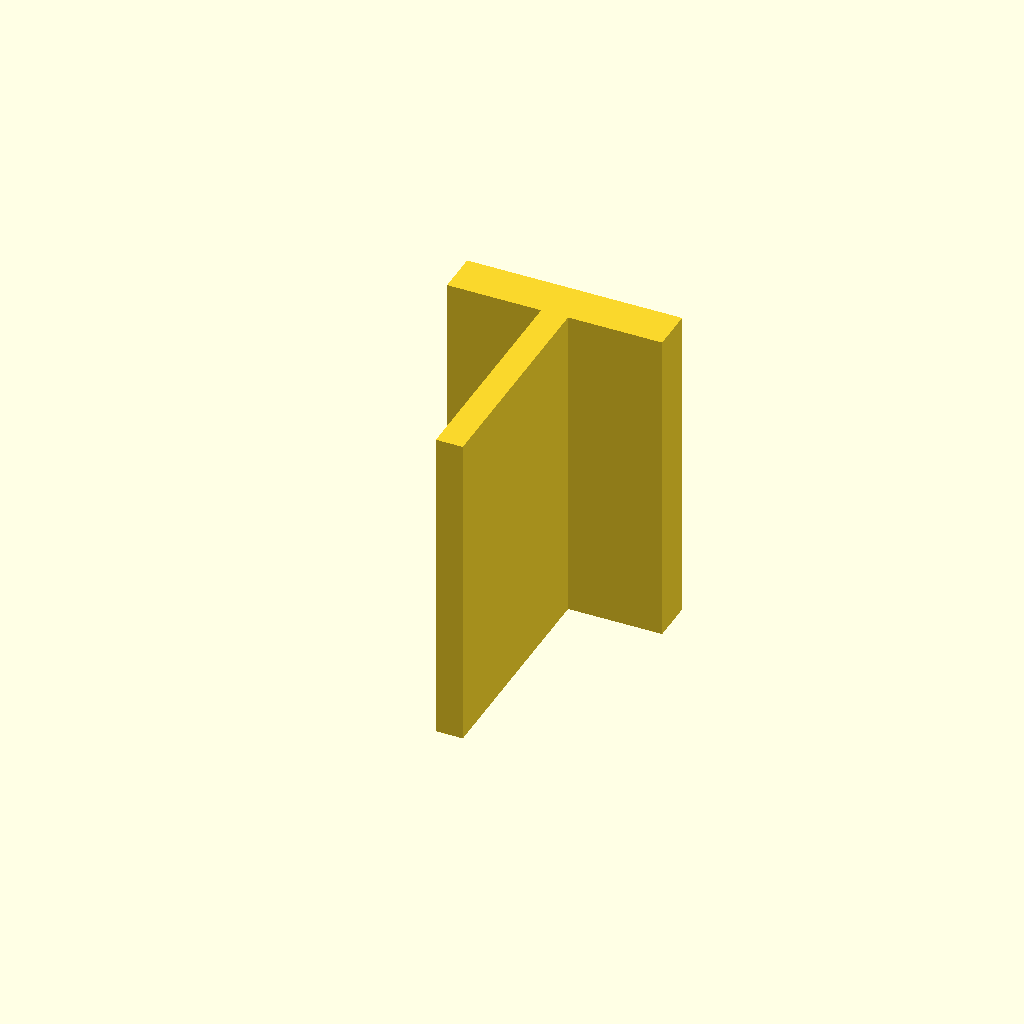
Cell 1: the model at its default parameters.
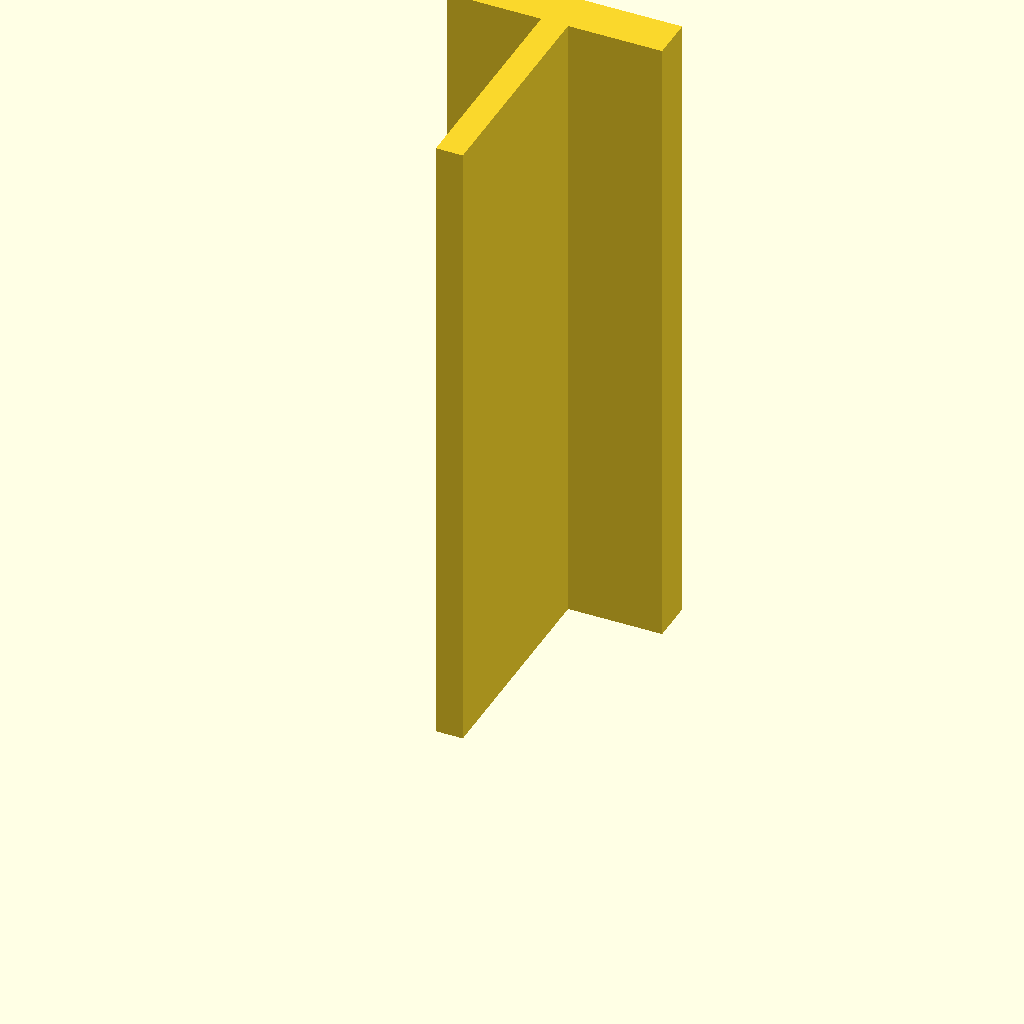
Cell 2: the same model with plate_t = 120.
One fixed orthographic camera (rotation 55°, 0°, 25°; colour scheme Cornfield) for every cell.
The OpenSCAD source (optional_data/data/sketch3/structsections/part_0202.scad):
$fn = 32;

// ----------------------------------------------------------------------
// Structural section: tee 40 x 50 mm
// ----------------------------------------------------------------------

// --- parameters (mm) ---
sec_w = 40;               // tee width, X
sec_h = 50;               // tee height, Y
flange_t = 8;             // top flange thickness
web_t = 5;                // web thickness
plate_t = 60;             // cut length, Z (extrusion height)
fit_tol = 0.1;            // declared fit tolerance (prompt contract)
free_tol = 0.3;           // declared free tolerance (prompt contract)

profile = [[17.5, 0], [22.5, 0], [22.5, 42], [40, 42], [40, 50], [0, 50], [0, 42], [17.5, 42]];  // primary outline, 8 points, counter clockwise

// --- the one profile operation ---
linear_extrude(height = plate_t) polygon(points = profile);
Customizer parameters (derived from the source; name, type, default, range or options):
sec_w: number, default 40
sec_h: number, default 50
flange_t: number, default 8
web_t: number, default 5
plate_t: number, default 60
fit_tol: number, default 0.1
free_tol: number, default 0.3
